8-way image classification set "Region Growing" from GitHub (Jisooyanim/Thesis); label vocabulary: anthracnose, bacterial canker, cutting weevil, die back, gall midge, healthy, powdery mildew, sooty mould.

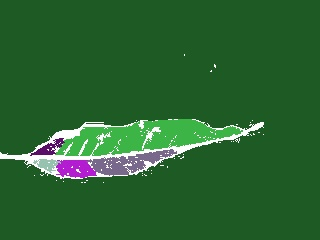
Label: gall midge

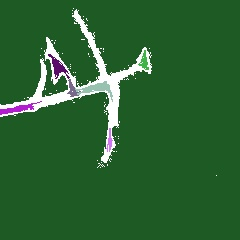
Label: cutting weevil

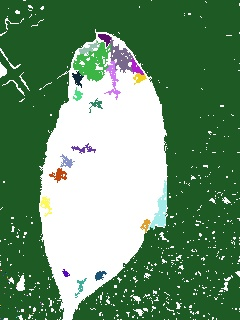
Label: sooty mould

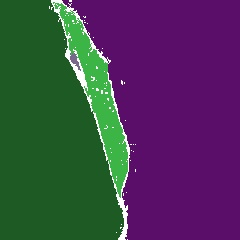
Label: die back

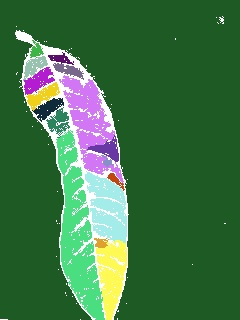
Label: healthy

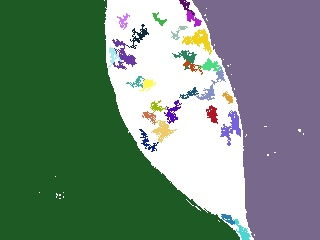
Label: powdery mildew
